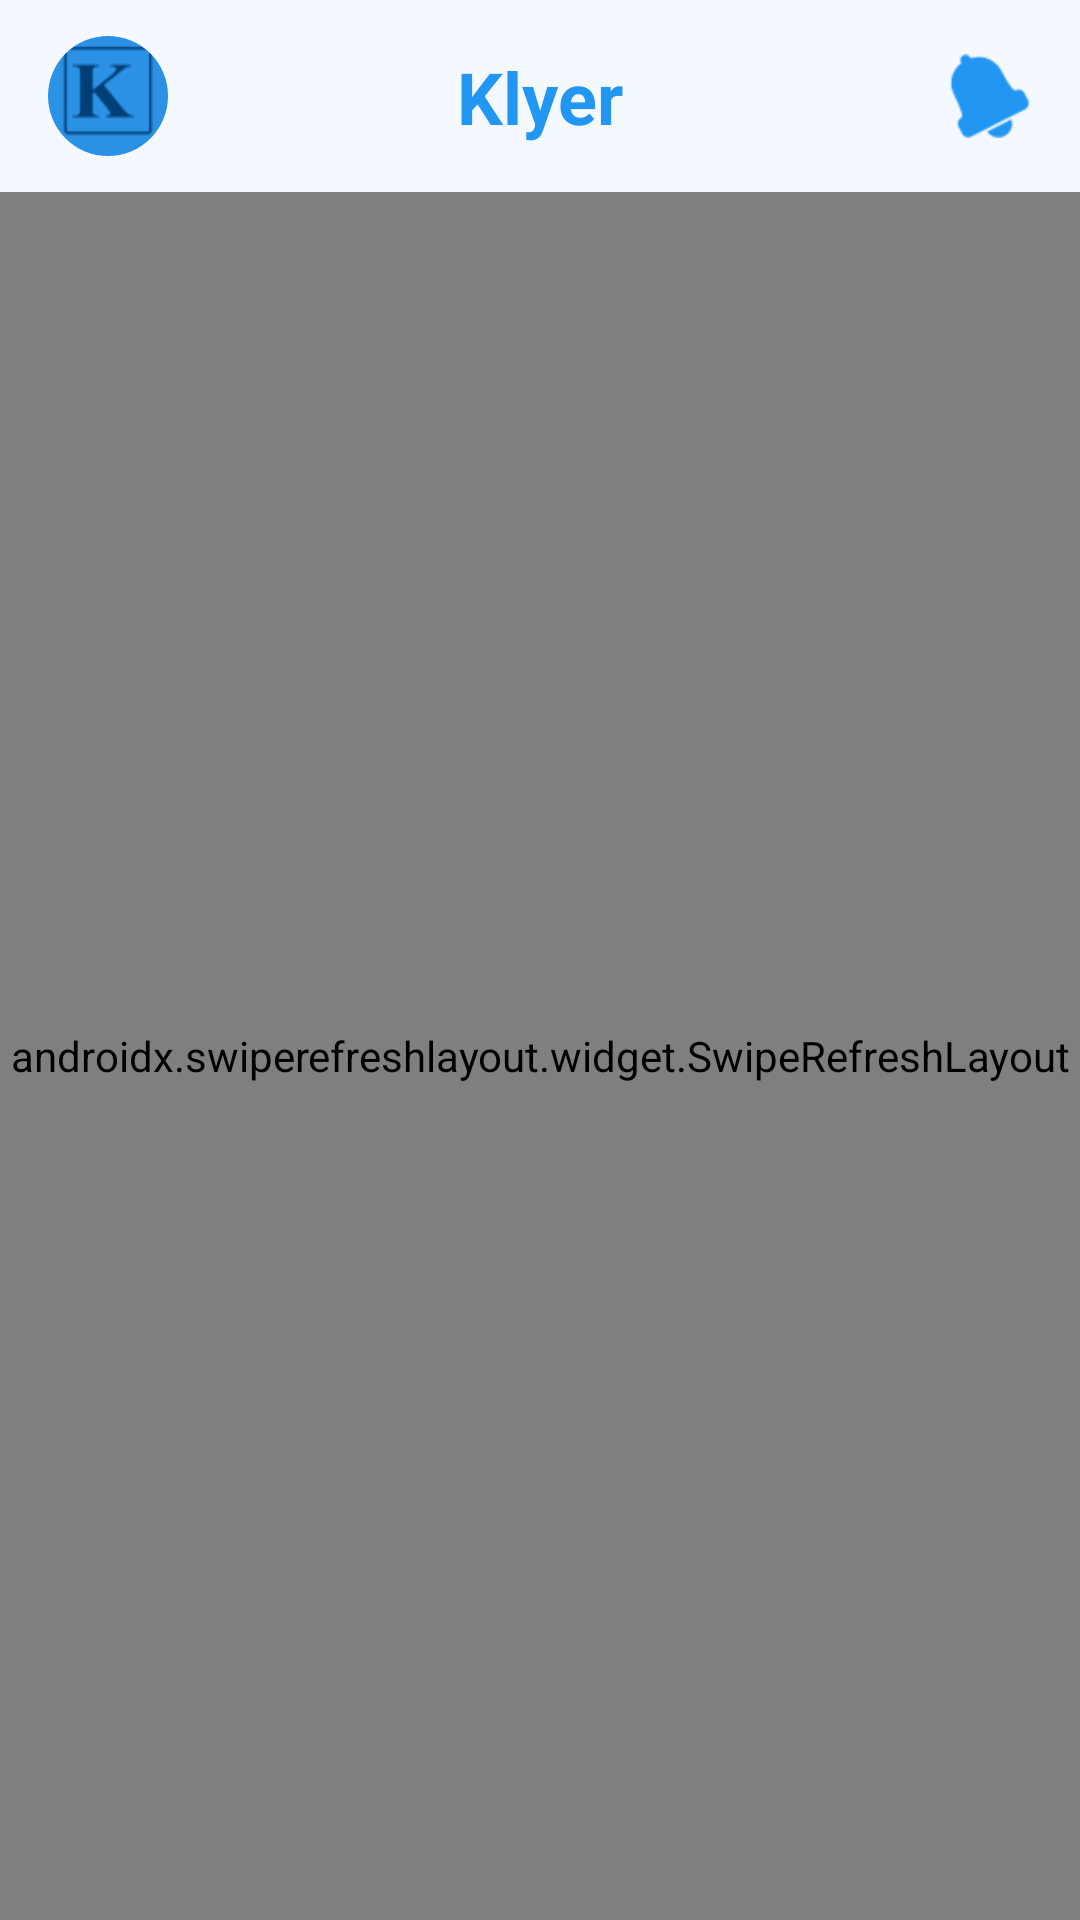

This screen was rendered from an Android layout file. Write that file and the resources it references.
<!-- AndroidManifest.xml: application theme Theme.Klyer -->
<!-- res/layout/fragment_feed.xml -->
<?xml version="1.0" encoding="utf-8"?>
<androidx.constraintlayout.widget.ConstraintLayout xmlns:android="http://schemas.android.com/apk/res/android"
    xmlns:app="http://schemas.android.com/apk/res-auto"
    xmlns:tools="http://schemas.android.com/tools"
    android:layout_width="match_parent"
    android:layout_height="match_parent"
    android:background="@drawable/bg_gradient_soft">

    
    <com.google.android.material.appbar.AppBarLayout
        android:id="@+id/appBar"
        android:layout_width="match_parent"
        android:layout_height="wrap_content"
        android:background="@android:color/transparent"
        app:elevation="0dp"
        app:layout_constraintTop_toTopOf="parent">

        <androidx.constraintlayout.widget.ConstraintLayout
            android:layout_width="match_parent"
            android:layout_height="64dp"
            android:paddingHorizontal="16dp">

            <com.google.android.material.imageview.ShapeableImageView
                android:id="@+id/ivProfileTop"
                android:layout_width="40dp"
                android:layout_height="40dp"
                android:scaleType="centerCrop"
                android:src="@drawable/logoklyer"
                app:layout_constraintBottom_toBottomOf="parent"
                app:layout_constraintStart_toStartOf="parent"
                app:layout_constraintTop_toTopOf="parent"
                app:shapeAppearanceOverlay="@style/ShapeAppearance.Material3.Corner.Full" />

            <TextView
                android:layout_width="wrap_content"
                android:layout_height="wrap_content"
                android:text="Klyer"
                android:textColor="@color/blue_primary"
                android:textSize="24sp"
                android:textStyle="bold"
                app:layout_constraintBottom_toBottomOf="parent"
                app:layout_constraintEnd_toEndOf="parent"
                app:layout_constraintStart_toStartOf="parent"
                app:layout_constraintTop_toTopOf="parent" />

            <ImageView
                android:id="@+id/ivNotifications"
                android:layout_width="28dp"
                android:layout_height="28dp"
                android:src="@android:drawable/ic_popup_reminder"
                app:layout_constraintBottom_toBottomOf="parent"
                app:layout_constraintEnd_toEndOf="parent"
                app:layout_constraintTop_toTopOf="parent"
                app:tint="@color/blue_primary" />

        </androidx.constraintlayout.widget.ConstraintLayout>
    </com.google.android.material.appbar.AppBarLayout>

    
    <androidx.swiperefreshlayout.widget.SwipeRefreshLayout
        android:id="@+id/swipeRefresh"
        android:layout_width="match_parent"
        android:layout_height="0dp"
        app:layout_constraintBottom_toBottomOf="parent"
        app:layout_constraintTop_toBottomOf="@id/appBar">

        <androidx.recyclerview.widget.RecyclerView
            android:id="@+id/rvFeed"
            android:layout_width="match_parent"
            android:layout_height="match_parent"
            android:clipToPadding="false"
            android:paddingTop="8dp"
            android:paddingBottom="80dp"
            tools:listitem="@layout/item_post" />

    </androidx.swiperefreshlayout.widget.SwipeRefreshLayout>

    
    <LinearLayout
        android:id="@+id/emptyState"
        android:layout_width="wrap_content"
        android:layout_height="wrap_content"
        android:gravity="center"
        android:orientation="vertical"
        android:padding="32dp"
        android:visibility="gone"
        app:layout_constraintBottom_toBottomOf="parent"
        app:layout_constraintEnd_toEndOf="parent"
        app:layout_constraintStart_toStartOf="parent"
        app:layout_constraintTop_toBottomOf="@id/appBar">

        <ImageView
            android:layout_width="100dp"
            android:layout_height="100dp"
            android:alpha="0.4"
            android:src="@android:drawable/ic_menu_today"
            app:tint="@color/blue_light" />

        <TextView
            android:layout_width="wrap_content"
            android:layout_height="wrap_content"
            android:layout_marginTop="16dp"
            android:text="No hay publicaciones todavía"
            android:textColor="@color/text_dark"
            android:textSize="16sp"
            android:textStyle="bold" />

        <TextView
            android:layout_width="wrap_content"
            android:layout_height="wrap_content"
            android:layout_marginTop="6dp"
            android:text="¡Sigue a personas para ver su progreso!"
            android:textColor="@color/text_secondary"
            android:textSize="14sp" />
    </LinearLayout>

</androidx.constraintlayout.widget.ConstraintLayout>
<!-- res/layout/item_post.xml (included above) -->
<?xml version="1.0" encoding="utf-8"?>
<com.google.android.material.card.MaterialCardView xmlns:android="http://schemas.android.com/apk/res/android"
    xmlns:app="http://schemas.android.com/apk/res-auto"
    android:layout_width="match_parent"
    android:layout_height="wrap_content"
    android:layout_marginHorizontal="12dp"
    android:layout_marginBottom="8dp"
    app:cardBackgroundColor="@color/surface_card"
    app:cardCornerRadius="16dp"
    app:cardElevation="2dp"
    app:strokeWidth="0dp">

    <LinearLayout
        android:layout_width="match_parent"
        android:layout_height="wrap_content"
        android:orientation="vertical"
        android:padding="16dp">

        
        <LinearLayout
            android:layout_width="match_parent"
            android:layout_height="wrap_content"
            android:gravity="center_vertical"
            android:orientation="horizontal">

            <com.google.android.material.imageview.ShapeableImageView
                android:id="@+id/ivProfilePost"
                android:layout_width="42dp"
                android:layout_height="42dp"
                android:background="@color/blue_ultra_light"
                android:padding="2dp"
                android:src="@drawable/logoklyer"
                app:shapeAppearanceOverlay="@style/CircleImage" />

            <LinearLayout
                android:layout_width="0dp"
                android:layout_height="wrap_content"
                android:layout_marginStart="12dp"
                android:layout_weight="1"
                android:orientation="vertical">

                <TextView
                    android:id="@+id/tvUserName"
                    android:layout_width="wrap_content"
                    android:layout_height="wrap_content"
                    android:textColor="@color/text_dark"
                    android:textSize="15sp"
                    android:textStyle="bold" />

            </LinearLayout>

        </LinearLayout>

        
        <com.google.android.material.card.MaterialCardView
            android:id="@+id/cvPostImage"
            android:layout_width="match_parent"
            android:layout_height="220dp"
            android:layout_marginTop="12dp"
            app:cardCornerRadius="14dp"
            app:cardElevation="0dp">

            <ImageView
                android:id="@+id/ivPostImage"
                android:layout_width="match_parent"
                android:layout_height="match_parent"
                android:scaleType="centerCrop"
                android:src="@drawable/logoklyer" />
        </com.google.android.material.card.MaterialCardView>

        
        <TextView
            android:id="@+id/tvDescription"
            android:layout_width="match_parent"
            android:layout_height="wrap_content"
            android:layout_marginTop="12dp"
            android:textColor="@color/text_dark"
            android:textSize="14sp"
            android:lineSpacingExtra="2dp" />

    </LinearLayout>
</com.google.android.material.card.MaterialCardView>
<!-- resources referenced by this layout -->
<resources>
  <color name="blue_light">#64B5F6</color>
  <color name="blue_primary">#2196F3</color>
  <color name="blue_ultra_light">#E3F2FD</color>
  <color name="surface_card">#FFFFFF</color>
  <color name="text_dark">#1A2B3C</color>
  <color name="text_secondary">#5A6B7C</color>
  <!-- drawable bg_gradient_soft (drawable) -->
  <?xml version="1.0" encoding="utf-8"?>
  <shape xmlns:android="http://schemas.android.com/apk/res/android"
      android:shape="rectangle">
      <gradient
          android:angle="90"
          android:startColor="@color/blue_ultra_light"
          android:endColor="@color/white_background"
          android:type="linear" />
  </shape>
  <!-- drawable logoklyer: png bitmap (drawable, 1482 bytes) -->
  <style name="CircleImage">
          <item name="cornerSize">50%</item>
      </style>
  <style name="Theme.Klyer" parent="Base.Theme.Klyer" />
  <color name="white_background">#F5F9FF</color>
  <style name="Base.Theme.Klyer" parent="Theme.Material3.Light.NoActionBar">
          <item name="colorPrimary">@color/blue_primary</item>
          <item name="colorOnPrimary">@color/white</item>
          <item name="colorPrimaryContainer">@color/blue_ultra_light</item>
          <item name="colorOnPrimaryContainer">@color/blue_dark</item>
          <item name="colorSecondary">@color/blue_accent</item>
          <item name="colorOnSecondary">@color/white</item>
          <item name="colorSecondaryContainer">@color/blue_soft</item>
          <item name="colorSurface">@color/surface_card</item>
          <item name="colorOnSurface">@color/text_dark</item>
          <item name="colorSurfaceVariant">@color/grey_light</item>
          <item name="colorOnSurfaceVariant">@color/text_secondary</item>
          <item name="android:windowBackground">@color/white_background</item>
          <item name="materialButtonStyle">@style/KlyerButton</item>
          <item name="textInputStyle">@style/KlyerTextInput</item>
          <item name="cardViewStyle">@style/KlyerCard</item>
      </style>
  <color name="white">#FFFFFFFF</color>
  <color name="blue_dark">#1565C0</color>
  <color name="blue_accent">#00BCD4</color>
  <color name="blue_soft">#BBDEFB</color>
  <color name="grey_light">#E8EEF5</color>
  <style name="KlyerButton" parent="Widget.Material3.Button">
          <item name="cornerRadius">12dp</item>
          <item name="android:textAllCaps">false</item>
          <item name="elevation">2dp</item>
          <item name="android:fontFamily">sans-serif-medium</item>
      </style>
  <style name="KlyerTextInput" parent="Widget.Material3.TextInputLayout.OutlinedBox">
          <item name="boxCornerRadiusTopStart">12dp</item>
          <item name="boxCornerRadiusTopEnd">12dp</item>
          <item name="boxCornerRadiusBottomStart">12dp</item>
          <item name="boxCornerRadiusBottomEnd">12dp</item>
          <item name="boxStrokeColor">@color/blue_primary</item>
          <item name="hintTextColor">@color/blue_primary</item>
      </style>
  <style name="KlyerCard" parent="Widget.Material3.CardView.Elevated">
          <item name="cardCornerRadius">16dp</item>
          <item name="cardElevation">2dp</item>
          <item name="cardBackgroundColor">@color/surface_card</item>
      </style>
</resources>
